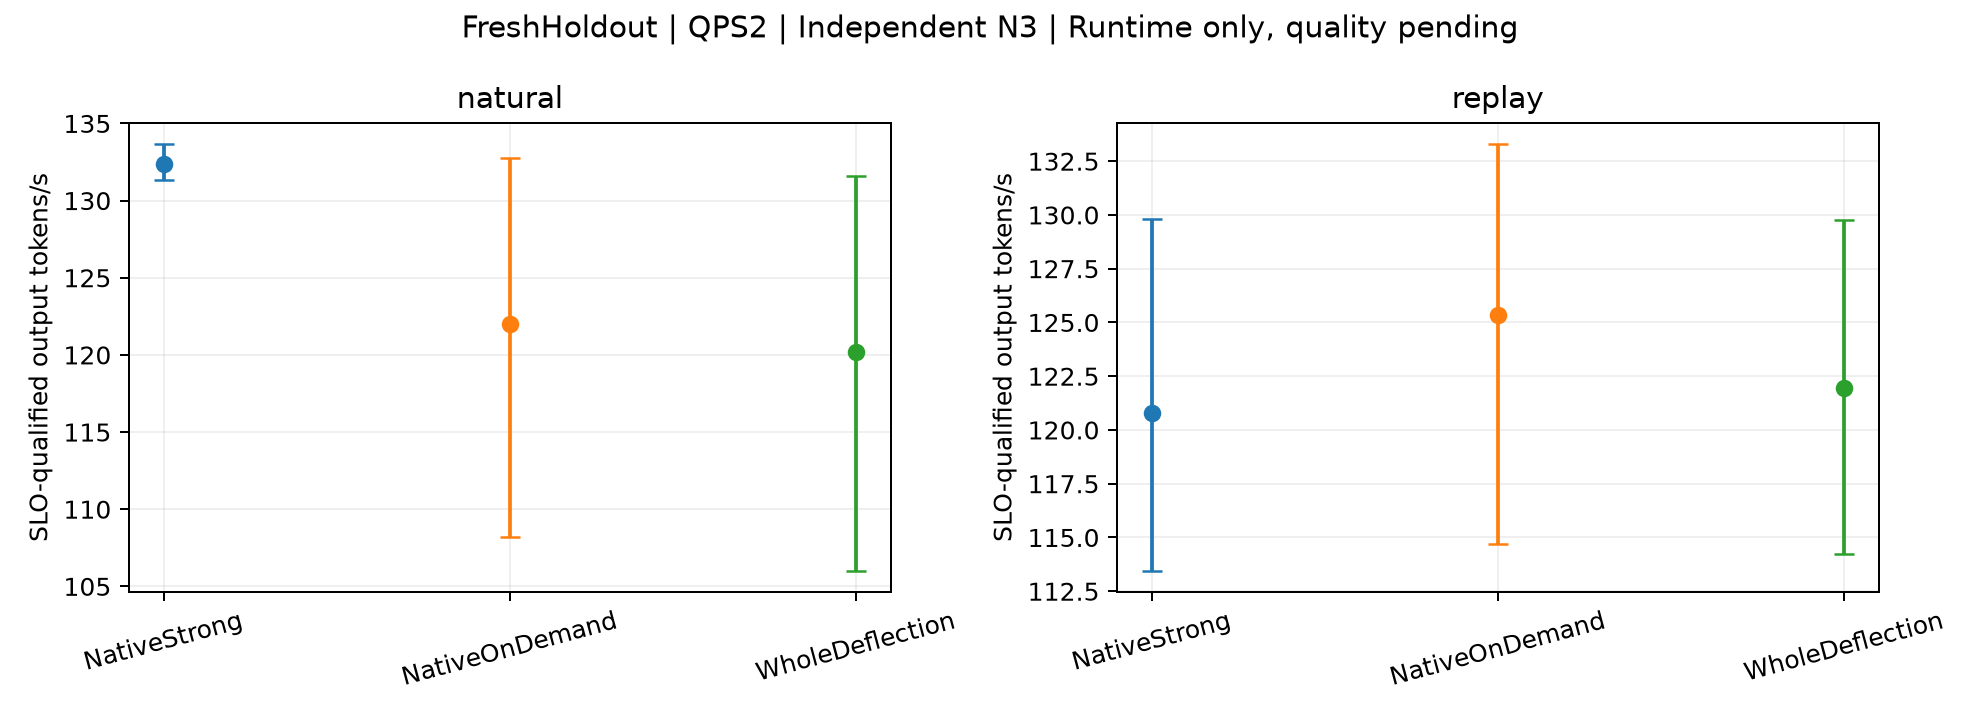

The table this chart was drawn from, first rows:
subset, mode, method, metric, start_mean, CI_low, CI_high, independent_starts, scope
FreshHoldout, natural, NativeStrong, SLO_goodput, 132.4, 131.3, 133.6, 3, Actual whole-request C3 control. Full ta…
FreshHoldout, natural, NativeOnDemand, SLO_goodput, 122, 108.2, 132.7, 3, Actual whole-request C3 control. Full ta…
FreshHoldout, natural, WholeDeflection, SLO_goodput, 120.2, 106, 131.6, 3, Actual whole-request C3 control. Full ta…
FreshHoldout, replay, NativeStrong, SLO_goodput, 120.8, 113.5, 129.8, 3, Actual whole-request C3 control. Full ta…
FreshHoldout, replay, NativeOnDemand, SLO_goodput, 125.4, 114.7, 133.3, 3, Actual whole-request C3 control. Full ta…
FreshHoldout, replay, WholeDeflection, SLO_goodput, 121.9, 114.2, 129.8, 3, Actual whole-request C3 control. Full ta…
